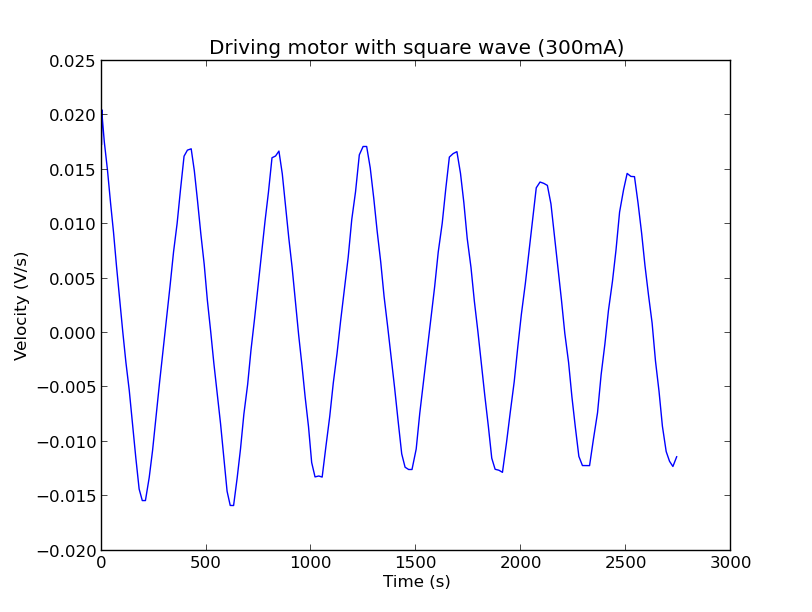

The table this chart was drawn from, first rows:
0, 789, 989, 1
1, 788, 943, 1
1, 788, 916, 1
2, 789, 875, 1
3, 789, 836, 1
3, 789, 813, 1
13, 796, 694, 1
28, 807, 688, 1
43, 822, 688, 1
57, 834, 685, 1
71, 847, 695, 1
86, 862, 676, 1
101, 876, 713, 1
116, 892, 683, 1
132, 905, 674, 1
147, 918, 691, 1
163, 935, 697, 1
179, 950, 706, 1
194, 965, 702, 1
209, 979, 885, -1
227, 973, 683, -1
243, 961, 690, -1
260, 946, 697, -1
276, 931, 687, -1
293, 917, 702, -1
310, 900, 697, -1
326, 885, 687, -1
343, 869, 694, -1
360, 857, 688, -1
376, 844, 692, -1
393, 827, 686, -1
409, 812, 687, -1
427, 796, 885, 1
442, 801, 688, 1
457, 815, 684, 1
473, 831, 675, 1
489, 844, 692, 1
504, 861, 677, 1
520, 876, 707, 1
535, 892, 680, 1
550, 905, 670, 1
567, 920, 693, 1
582, 936, 693, 1
598, 951, 712, 1
613, 968, 683, 1
629, 983, 887, -1
646, 973, 684, -1
662, 960, 686, -1
678, 945, 692, -1
696, 931, 692, -1
712, 916, 699, -1
729, 900, 700, -1
745, 885, 685, -1
762, 870, 688, -1
779, 857, 685, -1
795, 845, 691, -1
812, 828, 685, -1
829, 814, 687, -1
845, 797, 879, 1
861, 802, 689, 1
876, 816, 681, 1
... 124 more rows
